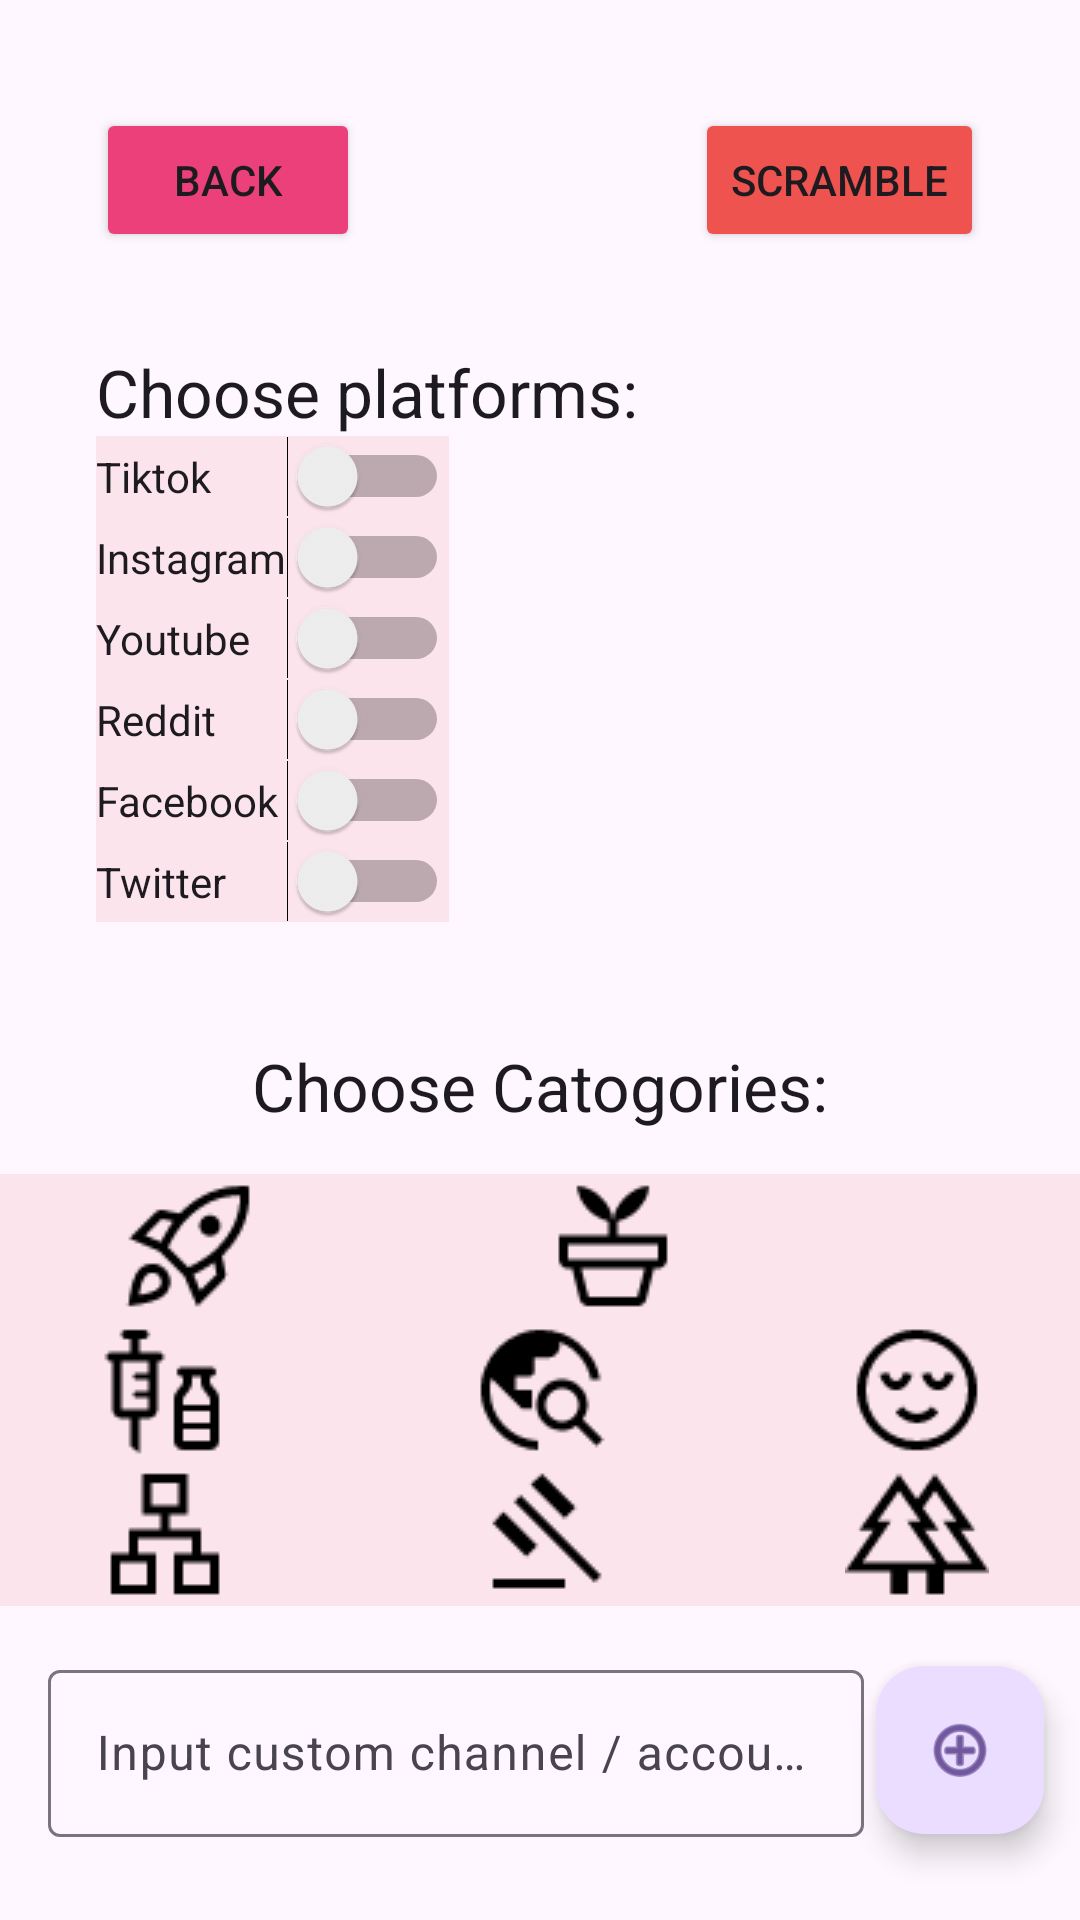

Here is an Android app screen rendered from its layout file. Give the layout XML and the strings, colors and styles it references.
<!-- AndroidManifest.xml: application theme Theme.UIclass2 -->
<!-- res/layout/fragment_third.xml -->
<?xml version="1.0" encoding="utf-8"?>
<androidx.constraintlayout.widget.ConstraintLayout xmlns:android="http://schemas.android.com/apk/res/android"
    xmlns:app="http://schemas.android.com/apk/res-auto"
    xmlns:tools="http://schemas.android.com/tools"
    android:layout_width="match_parent"
    android:layout_height="match_parent">

    <Button
        android:id="@+id/nextthird"
        android:layout_width="wrap_content"
        android:layout_height="wrap_content"
        android:layout_marginStart="32dp"
        android:layout_marginTop="36dp"
        android:backgroundTint="#EC407A"
        android:text="back"
        app:layout_constraintStart_toStartOf="parent"
        app:layout_constraintTop_toTopOf="parent" />

    <Button
        android:id="@+id/button2"
        android:layout_width="wrap_content"
        android:layout_height="wrap_content"
        android:layout_marginTop="36dp"
        android:layout_marginEnd="32dp"
        android:backgroundTint="#EF5350"
        android:text="Scramble"
        app:layout_constraintEnd_toEndOf="parent"
        app:layout_constraintTop_toTopOf="parent" />

    <TextView
        android:id="@+id/textView2"
        android:layout_width="wrap_content"
        android:layout_height="44dp"
        android:text="Choose Catogories:"
        android:textAppearance="@style/TextAppearance.AppCompat.Large"
        app:layout_constraintBottom_toTopOf="@+id/linearLayout2"
        app:layout_constraintEnd_toEndOf="parent"
        app:layout_constraintStart_toStartOf="parent" />

    <TextView
        android:id="@+id/textView3"
        android:layout_width="wrap_content"
        android:layout_height="wrap_content"
        android:layout_marginStart="32dp"
        android:layout_marginTop="32dp"
        android:text="Choose platforms:"
        android:textAppearance="@style/TextAppearance.AppCompat.Large"
        app:layout_constraintStart_toStartOf="parent"
        app:layout_constraintTop_toBottomOf="@+id/nextthird" />

    <LinearLayout
        android:id="@+id/linearLayout"
        android:layout_width="wrap_content"
        android:layout_height="0dp"
        android:layout_marginStart="32dp"
        android:background="#FCE4EC"
        android:backgroundTint="#FCE4EC"
        android:orientation="vertical"
        android:textAlignment="textEnd"
        app:layout_constraintStart_toStartOf="parent"
        app:layout_constraintTop_toBottomOf="@+id/textView3"
        app:layout_wrapBehaviorInParent="skipped">

        <Switch
            android:id="@+id/switch2"
            android:layout_width="match_parent"
            android:layout_height="wrap_content"
            android:background="#00F06292"
            android:checked="false"
            android:text="Tiktok" />

        <Switch
            android:id="@+id/switch1"
            android:layout_width="wrap_content"
            android:layout_height="wrap_content"
            android:text="Instagram" />

        <Switch
            android:id="@+id/switch3"
            android:layout_width="match_parent"
            android:layout_height="wrap_content"
            android:background="#00F06292"
            android:checked="false"
            android:text="Youtube" />

        <Switch
            android:id="@+id/switch4"
            android:layout_width="match_parent"
            android:layout_height="wrap_content"
            android:text="Reddit" />

        <Switch
            android:id="@+id/switch5"
            android:layout_width="match_parent"
            android:layout_height="wrap_content"
            android:text="Facebook" />

        <Switch
            android:id="@+id/switch6"
            android:layout_width="match_parent"
            android:layout_height="wrap_content"
            android:text="Twitter" />

    </LinearLayout>

    <LinearLayout
        android:id="@+id/linearLayout2"
        android:layout_width="376dp"
        android:layout_height="wrap_content"
        android:layout_marginTop="84dp"
        android:background="#FCE4EC"
        android:backgroundTint="#FCE4EC"
        android:orientation="vertical"
        app:layout_constraintEnd_toEndOf="parent"
        app:layout_constraintStart_toStartOf="parent"
        app:layout_constraintTop_toBottomOf="@+id/linearLayout">

        <LinearLayout
            android:layout_width="match_parent"
            android:layout_height="wrap_content"
            android:orientation="horizontal">

            <ImageView
                android:id="@+id/imageView6"
                android:layout_width="wrap_content"
                android:layout_height="wrap_content"
                android:layout_weight="1"
                android:clickable="true"
                android:onClick="imageView6."
                app:srcCompat="@drawable/rocket_launch_fill0_wght400_grad0_opsz48" />

            <ImageView
                android:id="@+id/imageView5"
                android:layout_width="wrap_content"
                android:layout_height="wrap_content"
                android:layout_weight="1"
                android:clickable="true"
                app:srcCompat="@drawable/potted_plant_fill0_wght400_grad0_opsz48" />

            <ImageView
                android:id="@+id/imageView4"
                android:layout_width="wrap_content"
                android:layout_height="wrap_content"
                android:layout_weight="1"
                android:background="#00FFFFFF"
                android:clickable="true"
                app:srcCompat="@drawable/palette_fill0_wght400_grad0_opsz48" />
        </LinearLayout>

        <LinearLayout
            android:layout_width="match_parent"
            android:layout_height="wrap_content"
            android:orientation="horizontal">

            <ImageView
                android:id="@+id/imageView10"
                android:layout_width="match_parent"
                android:layout_height="wrap_content"
                android:layout_weight="1"
                android:clickable="true"
                app:srcCompat="@drawable/vaccines_fill0_wght400_grad0_opsz48" />

            <ImageView
                android:id="@+id/imageView8"
                android:layout_width="match_parent"
                android:layout_height="wrap_content"
                android:layout_weight="1"
                android:clickable="true"
                app:srcCompat="@drawable/travel_explore_fill0_wght400_grad0_opsz48" />

            <ImageView
                android:id="@+id/imageView7"
                android:layout_width="match_parent"
                android:layout_height="wrap_content"
                android:layout_weight="1"
                android:clickable="true"
                app:srcCompat="@drawable/sentiment_calm_fill0_wght400_grad0_opsz48" />
        </LinearLayout>

        <LinearLayout
            android:layout_width="match_parent"
            android:layout_height="wrap_content"
            android:orientation="horizontal">

            <ImageView
                android:id="@+id/imageView3"
                android:layout_width="wrap_content"
                android:layout_height="wrap_content"
                android:layout_weight="1"
                android:clickable="true"
                app:srcCompat="@drawable/lan_fill0_wght400_grad0_opsz48" />

            <ImageView
                android:id="@+id/imageView2"
                android:layout_width="wrap_content"
                android:layout_height="wrap_content"
                android:layout_weight="1"
                android:clickable="true"
                app:srcCompat="@drawable/gavel_fill0_wght400_grad0_opsz48" />

            <ImageView
                android:id="@+id/imageView"
                android:layout_width="wrap_content"
                android:layout_height="wrap_content"
                android:layout_weight="1"
                android:clickable="true"
                app:srcCompat="@drawable/forest_fill0_wght400_grad0_opsz48" />
        </LinearLayout>

    </LinearLayout>

    <com.google.android.material.floatingactionbutton.FloatingActionButton
        android:id="@+id/textinputbutton"
        android:layout_width="57dp"
        android:layout_height="56dp"
        android:layout_marginStart="4dp"
        android:layout_marginTop="20dp"
        android:clickable="true"
        app:layout_constraintStart_toEndOf="@+id/textInputLayout"
        app:layout_constraintTop_toBottomOf="@+id/linearLayout2"
        app:srcCompat="@android:drawable/ic_menu_add" />

    <com.google.android.material.textfield.TextInputLayout
        android:id="@+id/textInputLayout"
        android:layout_width="wrap_content"
        android:layout_height="wrap_content"
        android:layout_marginStart="16dp"
        android:layout_marginTop="16dp"
        app:layout_constraintStart_toStartOf="parent"
        app:layout_constraintTop_toBottomOf="@+id/linearLayout2">

        <com.google.android.material.textfield.TextInputEditText
            android:id="@+id/textinput"
            android:layout_width="272dp"
            android:layout_height="wrap_content"
            android:hint="Input custom channel / account" />
    </com.google.android.material.textfield.TextInputLayout>

    <ScrollView
        android:layout_width="388dp"
        android:layout_height="136dp"
        android:layout_marginStart="16dp"
        app:layout_constraintBottom_toBottomOf="parent"
        app:layout_constraintEnd_toEndOf="parent"
        app:layout_constraintStart_toStartOf="parent">

        <LinearLayout
            android:id="@+id/textNew"
            android:layout_width="match_parent"
            android:layout_height="wrap_content"
            android:orientation="vertical" />
    </ScrollView>

</androidx.constraintlayout.widget.ConstraintLayout>
<!-- resources referenced by this layout -->
<resources>
  <!-- drawable forest_fill0_wght400_grad0_opsz48: png bitmap (drawable, 917 bytes) -->
  <!-- drawable gavel_fill0_wght400_grad0_opsz48: png bitmap (drawable, 480 bytes) -->
  <!-- drawable lan_fill0_wght400_grad0_opsz48: png bitmap (drawable, 366 bytes) -->
  <!-- drawable potted_plant_fill0_wght400_grad0_opsz48: png bitmap (drawable, 762 bytes) -->
  <!-- drawable rocket_launch_fill0_wght400_grad0_opsz48: png bitmap (drawable, 1170 bytes) -->
  <!-- drawable sentiment_calm_fill0_wght400_grad0_opsz48: png bitmap (drawable, 1103 bytes) -->
  <!-- drawable travel_explore_fill0_wght400_grad0_opsz48: png bitmap (drawable, 1036 bytes) -->
  <!-- drawable vaccines_fill0_wght400_grad0_opsz48: png bitmap (drawable, 720 bytes) -->
  <style name="Theme.UIclass2" parent="Base.Theme.UIclass2" />
  <style name="Base.Theme.UIclass2" parent="Theme.Material3.DayNight.NoActionBar">
          
          
      </style>
</resources>
